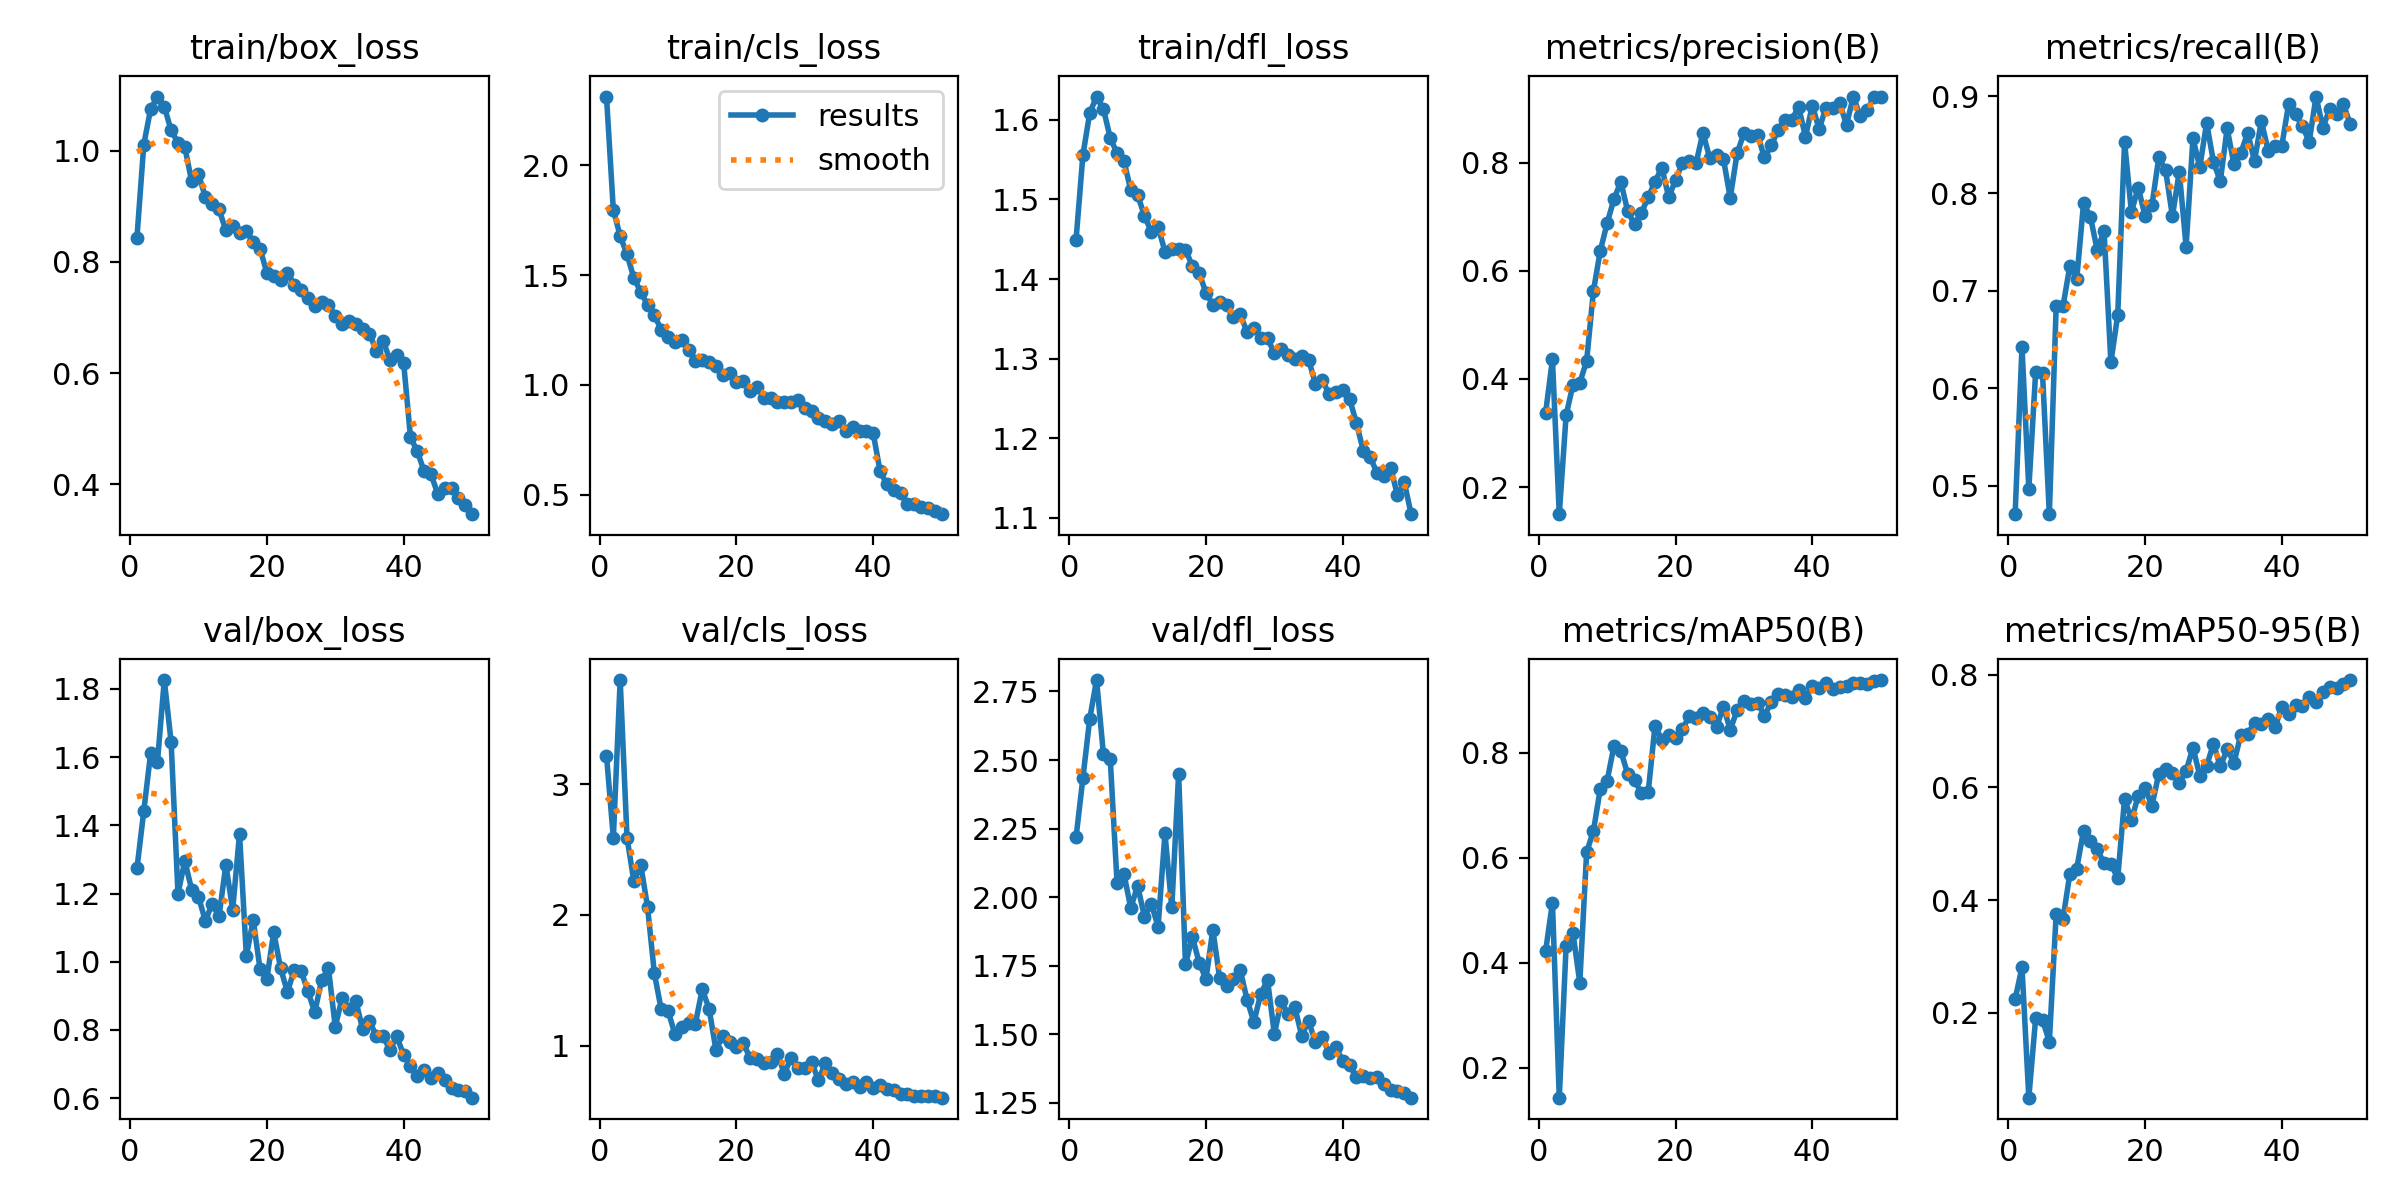

The file beside this chart, header and first rows:
epoch, time, train/box_loss, train/cls_loss, train/dfl_loss, metrics/precision(B), metrics/recall(B), metrics/mAP50(B), metrics/mAP50-95(B), val/box_loss, val/cls_loss, val/dfl_loss, lr/pg0, lr/pg1, lr/pg2
1, 225, 0.8438, 2.314, 1.449, 0.3373, 0.4713, 0.422, 0.2245, 1.274, 3.22, 2.218, 0.0005494, 0.0005494, 0.0005494
2, 527.7, 1.011, 1.796, 1.556, 0.4361, 0.6424, 0.5145, 0.2813, 1.442, 2.589, 2.434, 0.001083, 0.001083, 0.001083
3, 838.2, 1.075, 1.678, 1.609, 0.1497, 0.4966, 0.1428, 0.04985, 1.611, 3.797, 2.65, 0.001595, 0.001595, 0.001595
4, 1144, 1.097, 1.594, 1.629, 0.3329, 0.6168, 0.4324, 0.1909, 1.587, 2.592, 2.792, 0.001568, 0.001568, 0.001568
5, 1447, 1.079, 1.487, 1.614, 0.3892, 0.6154, 0.457, 0.1876, 1.826, 2.258, 2.522, 0.001535, 0.001535, 0.001535
6, 1749, 1.037, 1.424, 1.577, 0.393, 0.4707, 0.3622, 0.1491, 1.644, 2.385, 2.504, 0.001502, 0.001502, 0.001502
7, 2040, 1.015, 1.364, 1.558, 0.4334, 0.6846, 0.6107, 0.3754, 1.199, 2.062, 2.05, 0.001469, 0.001469, 0.001469
8, 2236, 1.006, 1.316, 1.549, 0.5637, 0.6843, 0.6519, 0.3672, 1.296, 1.553, 2.085, 0.001436, 0.001436, 0.001436
9, 2472, 0.9449, 1.252, 1.512, 0.6372, 0.7256, 0.7319, 0.4467, 1.212, 1.277, 1.96, 0.001403, 0.001403, 0.001403
10, 2770, 0.9575, 1.218, 1.506, 0.6885, 0.7118, 0.7472, 0.4557, 1.19, 1.267, 2.042, 0.00137, 0.00137, 0.00137
11, 3031, 0.917, 1.196, 1.48, 0.7331, 0.7898, 0.8135, 0.5233, 1.12, 1.089, 1.929, 0.001337, 0.001337, 0.001337
12, 3317, 0.9044, 1.203, 1.459, 0.7651, 0.7763, 0.8039, 0.5055, 1.17, 1.139, 1.975, 0.001304, 0.001304, 0.001304
13, 3607, 0.8946, 1.16, 1.466, 0.7108, 0.7417, 0.7599, 0.4904, 1.133, 1.172, 1.893, 0.001271, 0.001271, 0.001271
14, 3893, 0.8569, 1.11, 1.435, 0.6861, 0.7617, 0.7481, 0.4653, 1.284, 1.169, 2.232, 0.001238, 0.001238, 0.001238
15, 4176, 0.865, 1.115, 1.438, 0.7073, 0.6266, 0.7234, 0.4637, 1.153, 1.431, 1.962, 0.001205, 0.001205, 0.001205
16, 4450, 0.8516, 1.104, 1.438, 0.7362, 0.6754, 0.7249, 0.4392, 1.375, 1.282, 2.45, 0.001172, 0.001172, 0.001172
17, 4729, 0.856, 1.087, 1.437, 0.7653, 0.8527, 0.8521, 0.58, 1.017, 0.9684, 1.755, 0.001139, 0.001139, 0.001139
18, 5015, 0.8367, 1.043, 1.417, 0.791, 0.7811, 0.825, 0.5421, 1.123, 1.072, 1.856, 0.001106, 0.001106, 0.001106
19, 5302, 0.824, 1.055, 1.407, 0.7367, 0.806, 0.8346, 0.585, 0.9781, 1.027, 1.762, 0.001073, 0.001073, 0.001073
20, 5588, 0.7802, 1.012, 1.383, 0.7681, 0.7768, 0.8283, 0.598, 0.9505, 0.9924, 1.701, 0.00104, 0.00104, 0.00104
21, 5878, 0.775, 1.019, 1.368, 0.8, 0.7876, 0.8456, 0.5674, 1.087, 1.019, 1.882, 0.001007, 0.001007, 0.001007
22, 6172, 0.7674, 0.9718, 1.371, 0.8033, 0.837, 0.8696, 0.6239, 0.9816, 0.9053, 1.705, 0.0009739, 0.0009739, 0.0009739
23, 6465, 0.7809, 0.992, 1.367, 0.7991, 0.8239, 0.8673, 0.6327, 0.9111, 0.8975, 1.677, 0.0009409, 0.0009409, 0.0009409
24, 6780, 0.7595, 0.9411, 1.352, 0.8558, 0.7766, 0.877, 0.6256, 0.9756, 0.8674, 1.701, 0.0009078, 0.0009078, 0.0009078
25, 7108, 0.7502, 0.938, 1.355, 0.809, 0.8223, 0.8682, 0.6078, 0.9722, 0.8739, 1.736, 0.0008748, 0.0008748, 0.0008748
26, 7432, 0.7346, 0.9228, 1.334, 0.8139, 0.7454, 0.8493, 0.629, 0.9141, 0.9389, 1.627, 0.0008418, 0.0008418, 0.0008418
27, 7761, 0.7211, 0.923, 1.338, 0.8076, 0.8568, 0.8882, 0.6706, 0.8512, 0.7846, 1.544, 0.0008088, 0.0008088, 0.0008088
28, 8092, 0.7275, 0.9226, 1.327, 0.7353, 0.8268, 0.8441, 0.6207, 0.9464, 0.9081, 1.647, 0.0007758, 0.0007758, 0.0007758
29, 8427, 0.7227, 0.9319, 1.326, 0.8175, 0.8726, 0.8815, 0.6379, 0.9809, 0.8307, 1.698, 0.0007428, 0.0007428, 0.0007428
30, 8754, 0.7036, 0.8952, 1.307, 0.8549, 0.8323, 0.8994, 0.6776, 0.8093, 0.8298, 1.501, 0.0007098, 0.0007098, 0.0007098
31, 9076, 0.6883, 0.8823, 1.312, 0.8506, 0.8126, 0.894, 0.6371, 0.8935, 0.8715, 1.62, 0.0006768, 0.0006768, 0.0006768
32, 9390, 0.6936, 0.8495, 1.305, 0.8519, 0.8668, 0.8961, 0.6672, 0.8613, 0.7364, 1.574, 0.0006438, 0.0006438, 0.0006438
33, 9709, 0.6885, 0.8334, 1.3, 0.8101, 0.8298, 0.871, 0.6437, 0.8855, 0.8658, 1.598, 0.0006108, 0.0006108, 0.0006108
34, 10028, 0.679, 0.822, 1.303, 0.8323, 0.8416, 0.8968, 0.6937, 0.8021, 0.789, 1.494, 0.0005778, 0.0005778, 0.0005778
35, 10349, 0.6712, 0.8335, 1.299, 0.8608, 0.8622, 0.9129, 0.6944, 0.8258, 0.7424, 1.549, 0.0005448, 0.0005448, 0.0005448
36, 10660, 0.6405, 0.7915, 1.269, 0.88, 0.8333, 0.9106, 0.7145, 0.782, 0.7061, 1.471, 0.0005118, 0.0005118, 0.0005118
37, 10956, 0.6581, 0.8097, 1.273, 0.8796, 0.8743, 0.906, 0.7127, 0.7813, 0.7182, 1.492, 0.0004788, 0.0004788, 0.0004788
38, 11245, 0.6238, 0.7883, 1.255, 0.904, 0.844, 0.9194, 0.7206, 0.7411, 0.6816, 1.431, 0.0004458, 0.0004458, 0.0004458
39, 11534, 0.6335, 0.7898, 1.258, 0.8483, 0.8484, 0.9057, 0.7063, 0.7808, 0.7222, 1.452, 0.0004127, 0.0004127, 0.0004127
40, 11823, 0.6181, 0.7787, 1.261, 0.9061, 0.8491, 0.9274, 0.7431, 0.7261, 0.6776, 1.404, 0.0003797, 0.0003797, 0.0003797
41, 12114, 0.4846, 0.6071, 1.25, 0.8629, 0.8923, 0.9245, 0.7308, 0.6937, 0.6984, 1.388, 0.0003467, 0.0003467, 0.0003467
42, 12406, 0.4593, 0.5461, 1.219, 0.9023, 0.8811, 0.9331, 0.7452, 0.6645, 0.6676, 1.344, 0.0003137, 0.0003137, 0.0003137
43, 12694, 0.4235, 0.5211, 1.185, 0.9008, 0.8691, 0.9219, 0.745, 0.6832, 0.6626, 1.347, 0.0002807, 0.0002807, 0.0002807
44, 12977, 0.4181, 0.5049, 1.176, 0.9105, 0.8531, 0.9257, 0.7604, 0.6581, 0.6305, 1.339, 0.0002477, 0.0002477, 0.0002477
45, 13263, 0.3825, 0.4562, 1.157, 0.8705, 0.8995, 0.928, 0.751, 0.6725, 0.6291, 1.344, 0.0002147, 0.0002147, 0.0002147
46, 13553, 0.3938, 0.4578, 1.153, 0.9228, 0.8675, 0.9339, 0.7694, 0.6543, 0.6135, 1.319, 0.0001817, 0.0001817, 0.0001817
47, 13843, 0.3935, 0.4434, 1.163, 0.8865, 0.8869, 0.9328, 0.7773, 0.63, 0.6181, 1.297, 0.0001487, 0.0001487, 0.0001487
48, 14124, 0.3756, 0.4384, 1.128, 0.8972, 0.8818, 0.9319, 0.7762, 0.6232, 0.6169, 1.292, 0.0001157, 0.0001157, 0.0001157
49, 14403, 0.3636, 0.4238, 1.145, 0.9214, 0.8917, 0.9375, 0.783, 0.6219, 0.6136, 1.285, 8.26832e-05, 8.26832e-05, 8.26832e-05
50, 14683, 0.3464, 0.4107, 1.105, 0.9224, 0.8709, 0.939, 0.7902, 0.6012, 0.6019, 1.269, 4.96766e-05, 4.96766e-05, 4.96766e-05
